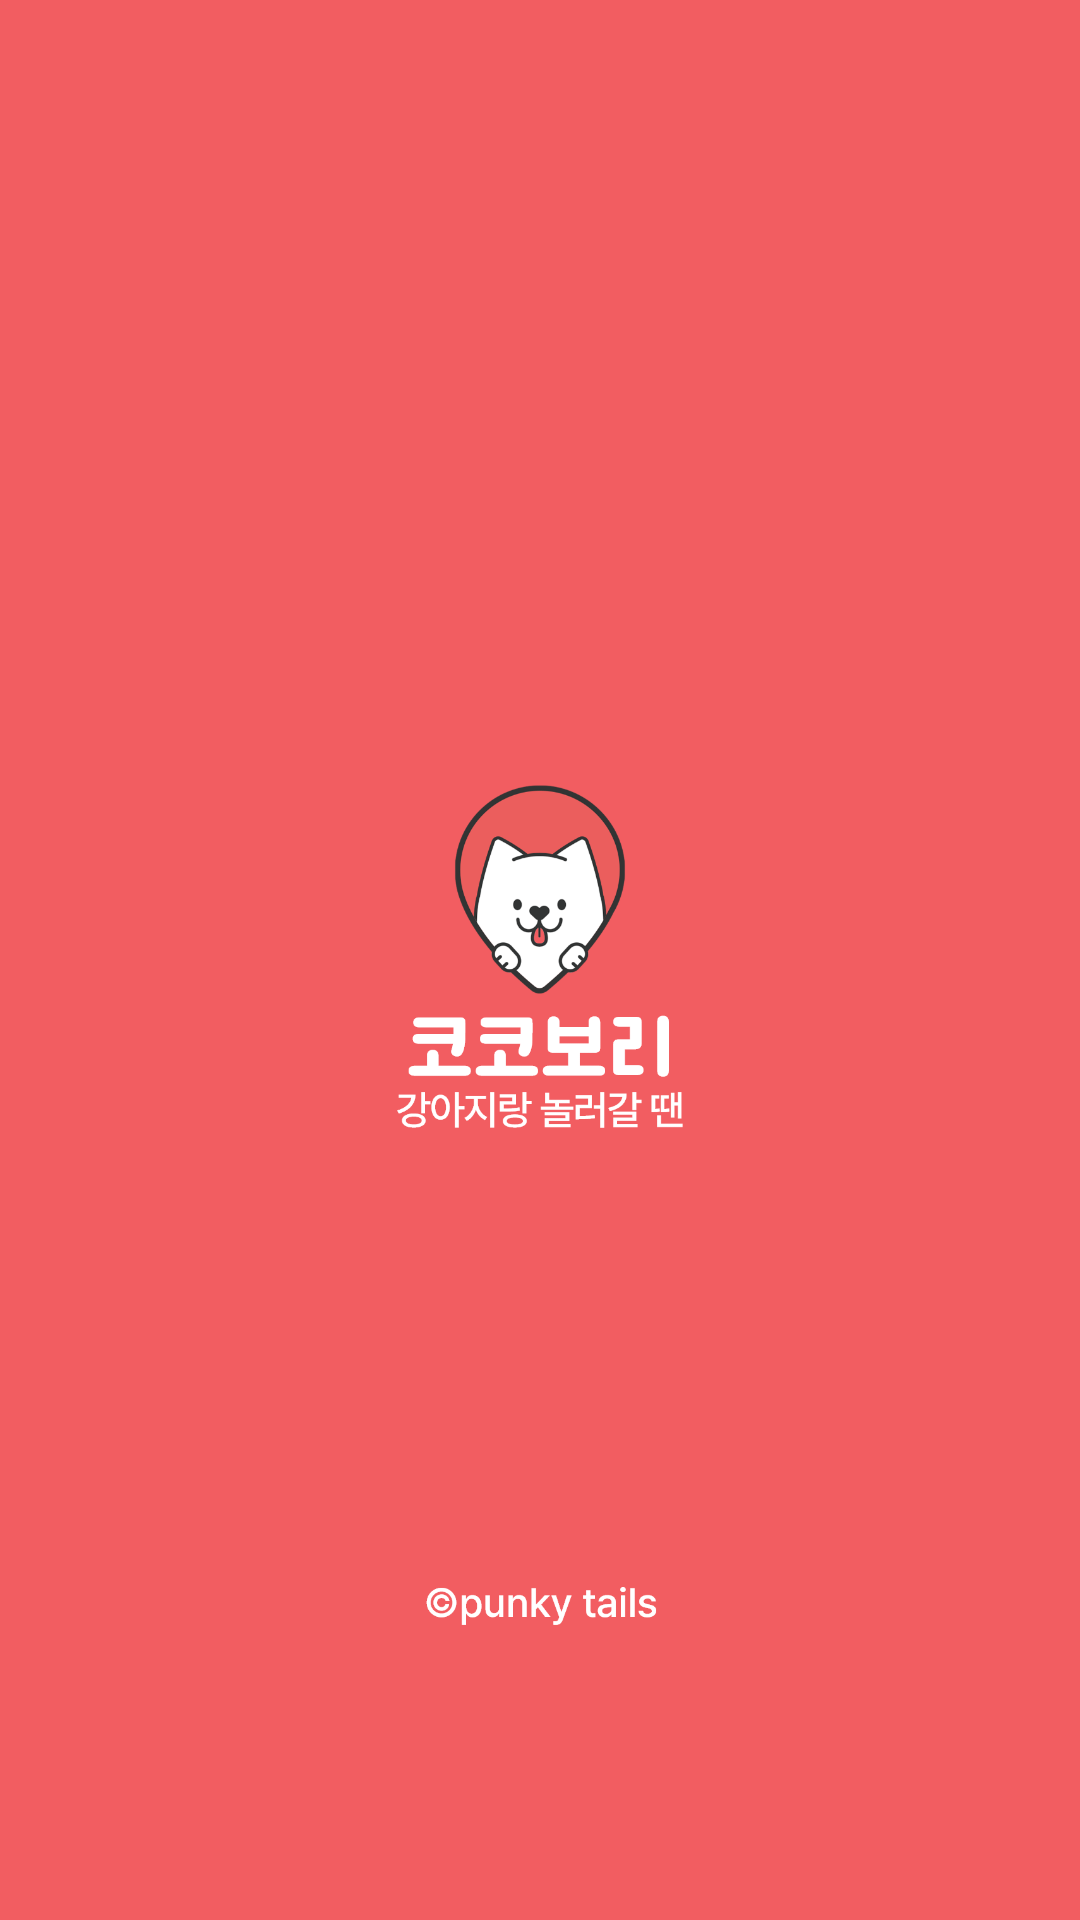

The Android layout XML behind this screen, and the referenced resources:
<!-- AndroidManifest.xml: application theme AppTheme -->
<!-- res/layout/activity_splash.xml -->
<?xml version="1.0" encoding="utf-8"?>
<androidx.constraintlayout.widget.ConstraintLayout xmlns:android="http://schemas.android.com/apk/res/android"
    xmlns:app="http://schemas.android.com/apk/res-auto"
    xmlns:tools="http://schemas.android.com/tools"
    android:layout_width="match_parent"
    android:layout_height="match_parent"
    android:background="#f25d61">

    <ImageView
        android:id="@+id/imageView"
        android:layout_width="wrap_content"
        android:layout_height="wrap_content"
        app:srcCompat="@drawable/background_splash"
        tools:layout_editor_absoluteX="0dp"
        tools:layout_editor_absoluteY="0dp" />
</androidx.constraintlayout.widget.ConstraintLayout>
<!-- resources referenced by this layout -->
<resources>
  <!-- drawable background_splash: png bitmap (drawable-v24, 148709 bytes) -->
  <style name="AppTheme" parent="@style/Theme.AppCompat.NoActionBar">
          <item name="android:statusBarColor">@android:color/white</item>
      </style>
</resources>
